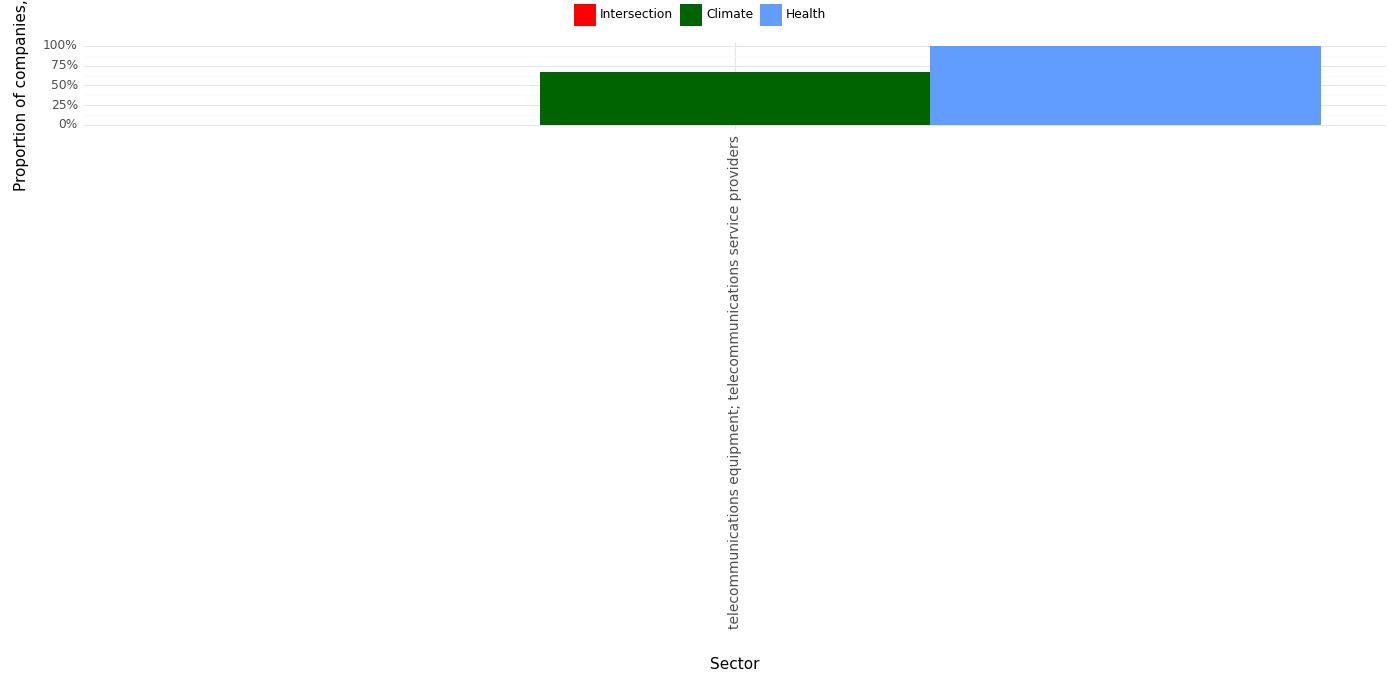

Source data for this figure (header and first rows):
, Sector, Climate, Health, Intersection, Year
0, telecommunications equipment; telecommun…, 0.67, 1.0, 0.0, 2023
